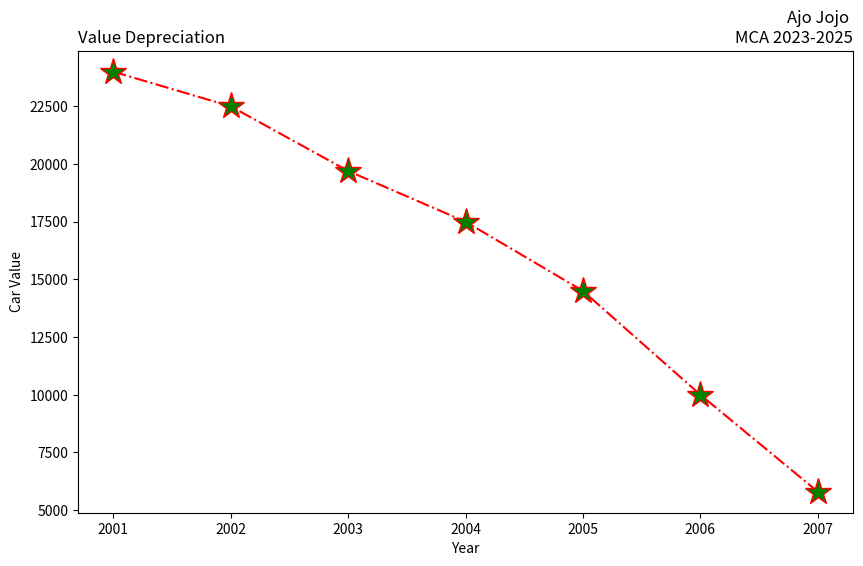

Reproduce this figure in Python.
import matplotlib.pyplot as plt
# Data
years = [2001, 2002, 2003, 2004, 2005, 2006, 2007]
car_values = [24000, 22500, 19700, 17500, 14500, 10000, 5800]
# Create a new figure
plt.figure(figsize=(10, 6))
# Create a subplot with the specified properties
plt.subplot(111) # Only one subplot in this example
plt.plot(years, car_values, linestyle='-.', color='red', marker='*',
markersize=20, markerfacecolor='green')
plt.title("Ajo Jojo \nMCA 2023-2025", loc="right")
plt.title("Value Depreciation", loc="left")
plt.xlabel("Year")
plt.ylabel("Car Value")
# Show the plot
plt.show()